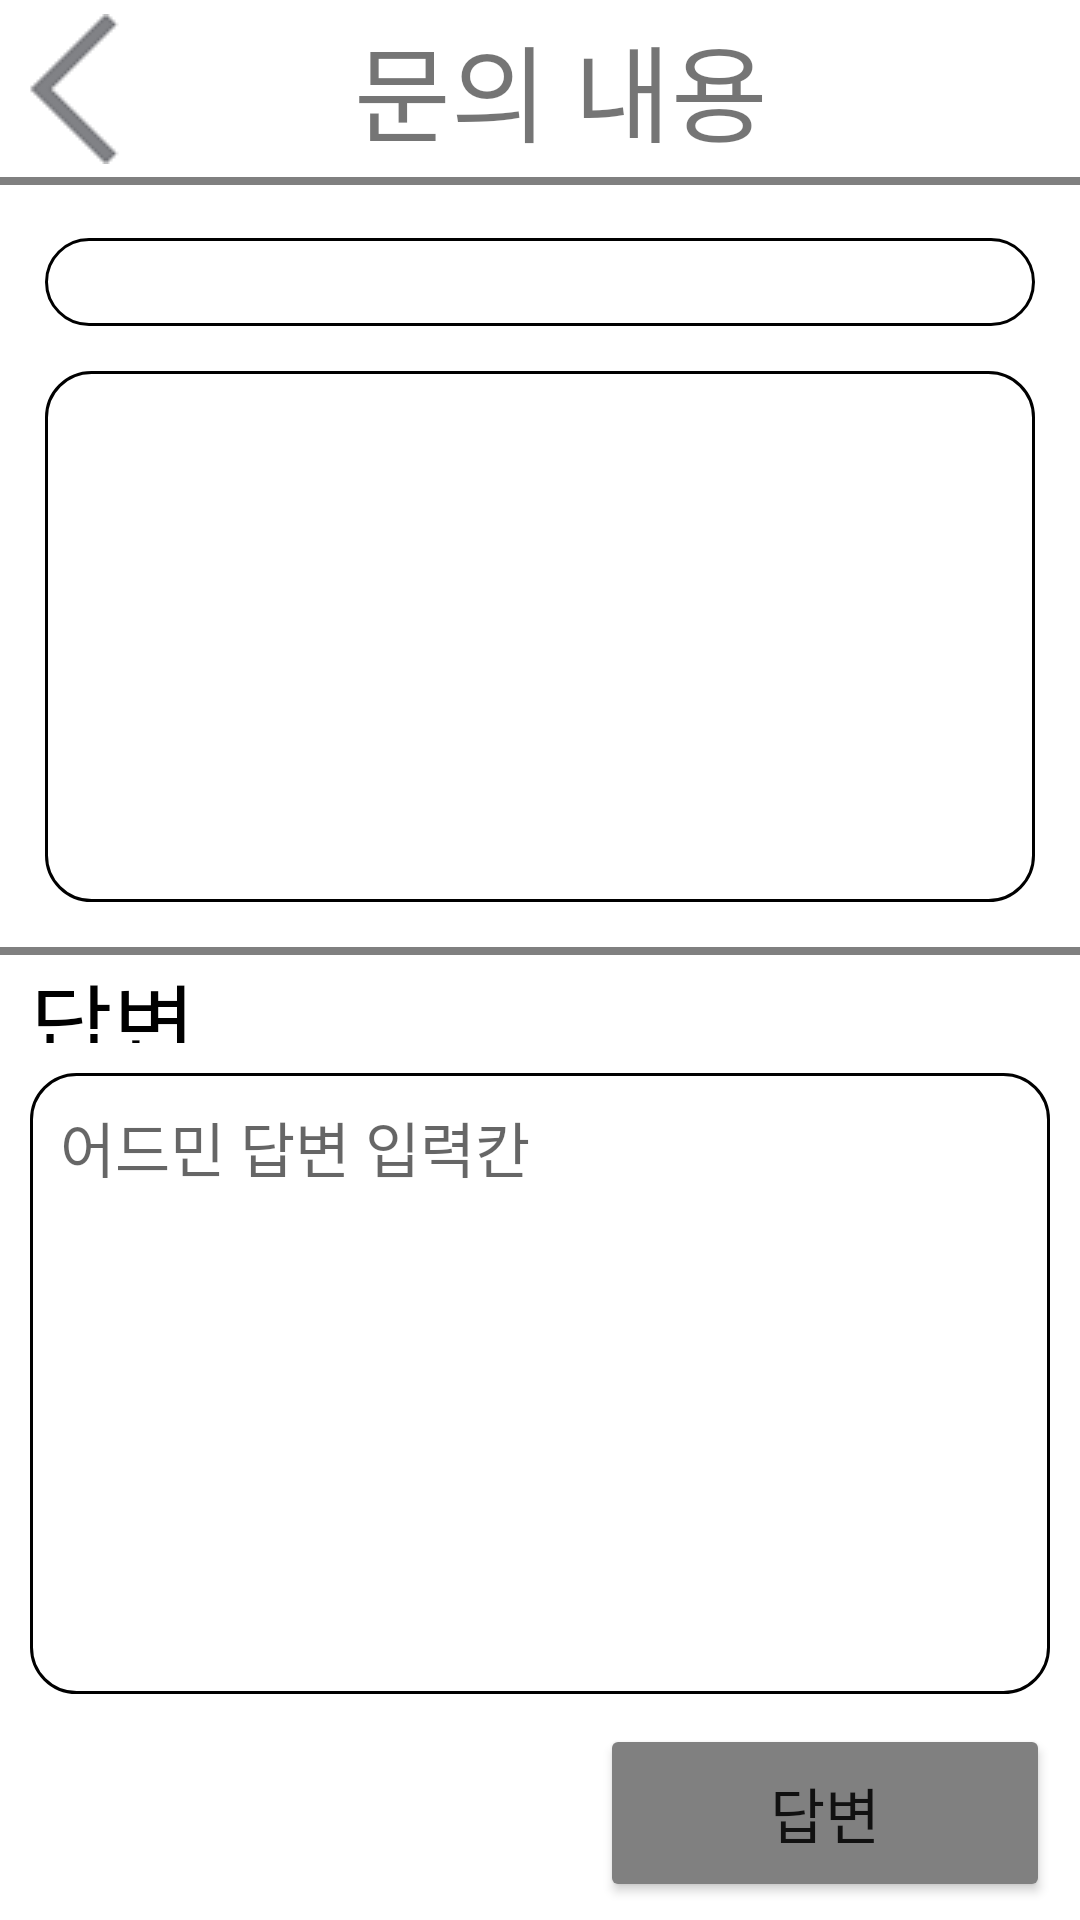

Here is an Android app screen rendered from its layout file. Give the layout XML and the strings, colors and styles it references.
<!-- AndroidManifest.xml: application theme Theme.a02 -->
<!-- res/layout/service_center_inquiry_answer_admin_page.xml -->
<?xml version="1.0" encoding="utf-8"?>
<LinearLayout xmlns:android="http://schemas.android.com/apk/res/android"
    android:layout_width="match_parent"
    android:layout_height="match_parent"
    android:orientation="vertical"
    android:weightSum="100">
    <LinearLayout
        android:layout_width="match_parent"
        android:layout_height="0dp"
        android:layout_weight="10"
        android:orientation="horizontal"
        android:weightSum="100"
        >
        <ImageButton
            android:layout_width="0dp"
            android:layout_height="match_parent"
            android:layout_weight="14"
            android:id="@+id/service_center_answer_admin_back_button"
            android:src="@drawable/back_space_img"
            android:backgroundTint="@color/white"/>
        <TextView
            android:layout_width="0dp"
            android:layout_height="match_parent"
            android:layout_weight="76"
            android:text="문의 내용"
            android:textSize="35sp"
            android:fontFamily="@font/login_font"
            android:gravity="center"
            />
    </LinearLayout>
    <LinearLayout
        android:layout_width="match_parent"
        android:layout_height="0dp"
        android:layout_weight="0.5"
        android:background="@color/gray"/>
    <LinearLayout
        android:layout_width="match_parent"
        android:layout_height="0dp"
        android:layout_weight="3"/>
    <TextView
        android:layout_width="match_parent"
        android:layout_height="0dp"
        android:layout_weight="5"
        android:background="@drawable/login_button_border"
        android:layout_marginLeft="15dp"
        android:layout_marginRight="15dp"
        android:gravity="center_vertical"
        android:fontFamily="@font/login_font"
        android:paddingLeft="5dp"
        android:textSize="20sp"
        android:textColor="@color/black"
        android:scrollbars="vertical"
        android:id="@+id/service_center_inquiry_answer_admin_title"/>
    <TextView
        android:layout_width="match_parent"
        android:layout_height="0dp"
        android:layout_weight="30"
        android:layout_margin="15dp"
        android:padding="8dp"
        android:fontFamily="@font/login_font"
        android:textSize="20sp"
        android:textColor="@color/black"
        android:gravity="top"
        android:background="@drawable/login_button_border"
        android:scrollbars="vertical"
        android:id="@+id/service_center_inquiry_answer_admin_comment"/>
    <LinearLayout
        android:layout_width="match_parent"
        android:layout_height="0dp"
        android:layout_weight="0.5"
        android:background="@color/gray"/>
    <TextView
        android:layout_width="match_parent"
        android:layout_height="0dp"
        android:layout_weight="5"
        android:text="답변"
        android:fontFamily="@font/login_font"
        android:textColor="@color/black"
        android:gravity="center_vertical"
        android:paddingLeft="10dp"
        android:textSize="30sp"/>
    <EditText
        android:layout_width="match_parent"
        android:layout_height="0dp"
        android:layout_weight="35"
        android:layout_margin="10dp"
        android:gravity="top"
        android:hint="어드민 답변 입력칸"
        android:textSize="20sp"
        android:background="@drawable/login_button_border"
        android:padding="10dp"
        android:fontFamily="@font/login_font"
        android:id="@+id/service_center_inquiry_admin_answer_write"
        android:lineSpacingExtra="5dp"/>
    <Button
        android:layout_width="match_parent"
        android:layout_height="0dp"
        android:layout_weight="10"
        android:layout_marginLeft="200dp"
        android:layout_marginRight="10dp"
        android:text="답변"
        android:backgroundTint="@color/gray"
        android:id="@+id/service_center_answer_admin_write_button"
        android:textSize="20sp"/>


</LinearLayout>
<!-- resources referenced by this layout -->
<resources>
  <color name="black">#FF000000</color>
  <color name="gray">#808080</color>
  <color name="white">#FFFFFFFF</color>
  <!-- drawable back_space_img: png bitmap (drawable, 1054 bytes) -->
  <!-- drawable login_button_border (drawable) -->
  <?xml version="1.0" encoding="utf-8"?>
  <shape xmlns:android="http://schemas.android.com/apk/res/android"
      android:shape="rectangle"
      android:padding="10dp">
      <solid android:color="@color/white"/>
      <corners
          android:bottomLeftRadius="15dp"
          android:bottomRightRadius="15dp"
          android:topLeftRadius="15dp"
          android:topRightRadius="15dp"/>
      <stroke
          android:width="1dp"
          android:color="@color/black"/>
  
  </shape>
  <style name="Theme.a02" parent="Theme.MaterialComponents.DayNight.NoActionBar">
          
          <item name="colorPrimary">@color/purple_500</item>
          <item name="colorPrimaryVariant">@color/purple_700</item>
          <item name="colorOnPrimary">@color/white</item>
          
          <item name="colorSecondary">@color/teal_200</item>
          <item name="colorSecondaryVariant">@color/teal_700</item>
          <item name="colorOnSecondary">@color/black</item>
          
          <item name="android:statusBarColor" tools:targetApi="l">?attr/colorPrimaryVariant</item>
          
      </style>
  <color name="purple_500">#FF6200EE</color>
  <color name="purple_700">#FF3700B3</color>
  <color name="teal_200">#FF03DAC5</color>
  <color name="teal_700">#FF018786</color>
</resources>
